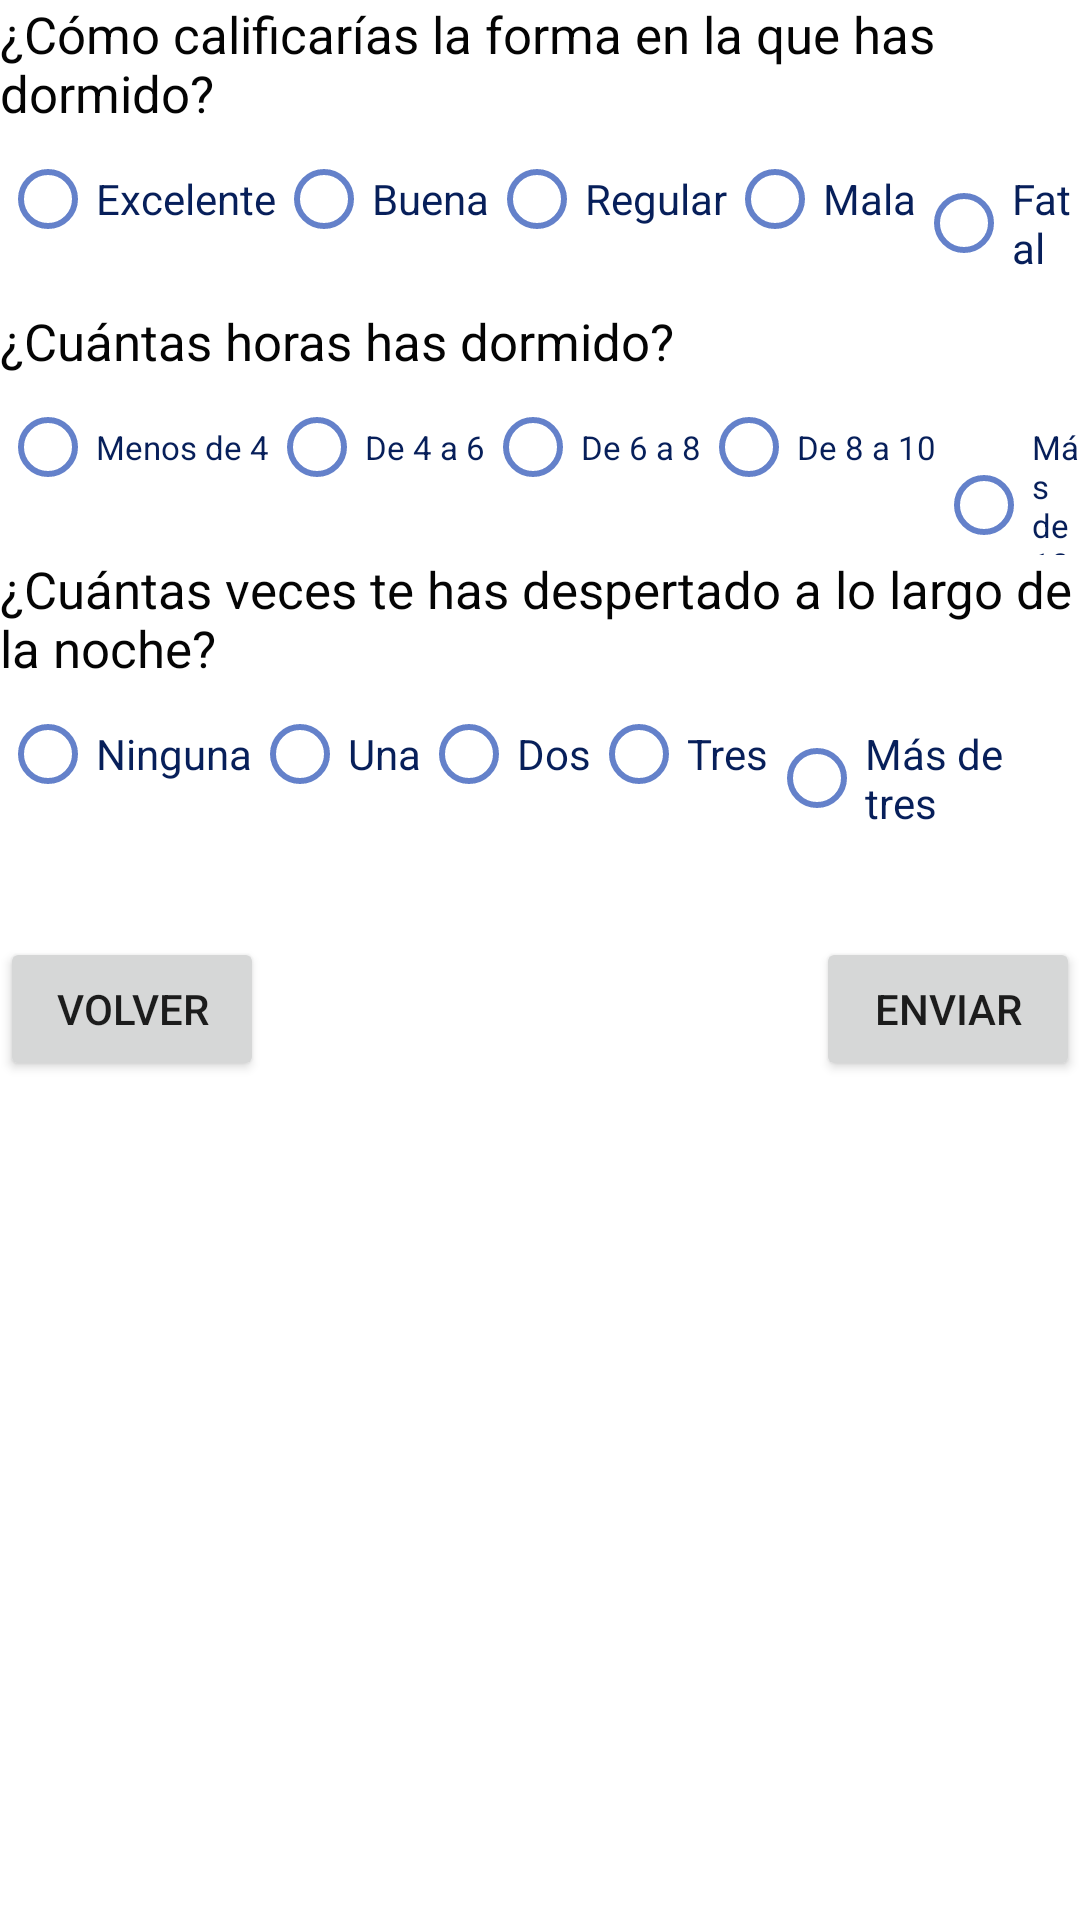

Layout XML and referenced resources for this Android screen:
<!-- AndroidManifest.xml: application theme Theme.ComoDuermes -->
<!-- res/layout/activity_cuestionario.xml -->
<?xml version="1.0" encoding="utf-8"?>
<LinearLayout xmlns:android="http://schemas.android.com/apk/res/android"
    xmlns:app="http://schemas.android.com/apk/res-auto"
    xmlns:tools="http://schemas.android.com/tools"
    android:layout_width="match_parent"
    android:layout_height="match_parent"
    tools:context=".Actividades.Cuestionario"
    android:orientation="vertical">

    
    <TextView
        android:id="@+id/tvPregunta1"
        android:layout_width="match_parent"
        android:layout_height="wrap_content"
        android:text="@string/Pregunta1"
        android:textColor="#040404"
        android:textSize="17sp" />

    <RadioGroup
        android:layout_width="match_parent"
        android:layout_height="60dp"
        android:orientation="horizontal">

        <RadioButton
            android:id="@+id/Buttona1"
            android:layout_width="wrap_content"
            android:layout_height="wrap_content"
            android:text="@string/RespuestaExcelente"
            android:textColor="#071F5A"
            android:textSize="14sp"
            app:buttonTint="#6481CA" />

        <RadioButton
            android:id="@+id/Buttonb1"
            android:layout_width="wrap_content"
            android:layout_height="wrap_content"
            android:text="@string/RespuestaBuena"
            android:textColor="#071F5A"
            android:textSize="14sp"
            app:buttonTint="#6481CA"/>

        <RadioButton
            android:id="@+id/Buttonc1"
            android:layout_width="wrap_content"
            android:layout_height="wrap_content"
            android:text="@string/RespuestaRegular"
            android:textColor="#071F5A"
            android:textSize="14sp"
            app:buttonTint="#6481CA"/>

        <RadioButton
            android:id="@+id/Buttond1"
            android:layout_width="wrap_content"
            android:layout_height="wrap_content"
            android:text="@string/RespuestaMala"
            android:textColor="#071F5A"
            android:textSize="14sp"
            app:buttonTint="#6481CA"/>

        <RadioButton
            android:id="@+id/Buttone1"
            android:layout_width="wrap_content"
            android:layout_height="wrap_content"
            android:text="@string/RespuestaFatal"
            android:textColor="#071F5A"
            android:textSize="14sp"
            app:buttonTint="#6481CA" />
    </RadioGroup>

    
    <TextView
        android:id="@+id/tvPregunta2"
        android:layout_width="match_parent"
        android:layout_height="wrap_content"
        android:text="@string/Pregunta2"
        android:textColor="#040404"
        android:textSize="17sp"/>

    <RadioGroup
        android:layout_width="match_parent"
        android:layout_height="60dp"
        android:orientation="horizontal">

        <RadioButton
            android:id="@+id/Buttona2"
            android:layout_width="wrap_content"
            android:layout_height="wrap_content"
            android:text="@string/RespuestaMenos4"
            android:textColor="#071F5A"
            android:textSize="11sp"
            app:buttonTint="#6481CA" />

        <RadioButton
            android:id="@+id/Buttonb2"
            android:layout_width="wrap_content"
            android:layout_height="wrap_content"
            android:text="@string/Respuesta46"
            android:textColor="#071F5A"
            android:textSize="11sp"
            app:buttonTint="#6481CA"/>

        <RadioButton
            android:id="@+id/Buttonc2"
            android:layout_width="wrap_content"
            android:layout_height="wrap_content"
            android:text="@string/Respuesta68"
            android:textColor="#071F5A"
            android:textSize="11sp"
            app:buttonTint="#6481CA"/>

        <RadioButton
            android:id="@+id/Buttond2"
            android:layout_width="wrap_content"
            android:layout_height="wrap_content"
            android:text="@string/Respuesta810"
            android:textColor="#071F5A"
            android:textSize="11sp"
            app:buttonTint="#6481CA"/>

        <RadioButton
            android:id="@+id/Buttone2"
            android:layout_width="wrap_content"
            android:layout_height="wrap_content"
            android:text="@string/RespuestaMas10"
            android:textColor="#071F5A"
            android:textSize="11sp"
            app:buttonTint="#6481CA" />
    </RadioGroup>

    
    <TextView
        android:id="@+id/tvPregunta3"
        android:layout_width="match_parent"
        android:layout_height="wrap_content"
        android:text="@string/Pregunta3"
        android:textColor="#040404"
        android:textSize="17sp"/>

    <RadioGroup
        android:layout_width="match_parent"
        android:layout_height="60dp"
        android:orientation="horizontal">

        <RadioButton
            android:id="@+id/Buttona3"
            android:layout_width="wrap_content"
            android:layout_height="wrap_content"
            android:text="@string/Respuesta3.1"
            android:textColor="#071F5A"
            android:textSize="14sp"
            app:buttonTint="#6481CA" />

        <RadioButton
            android:id="@+id/Buttonb3"
            android:layout_width="wrap_content"
            android:layout_height="wrap_content"
            android:text="@string/Respuesta3.2"
            android:textColor="#071F5A"
            android:textSize="14sp"
            app:buttonTint="#6481CA"/>

        <RadioButton
            android:id="@+id/Buttonc3"
            android:layout_width="wrap_content"
            android:layout_height="wrap_content"
            android:text="@string/Respuesta3.3"
            android:textColor="#071F5A"
            android:textSize="14sp"
            app:buttonTint="#6481CA"/>

        <RadioButton
            android:id="@+id/Buttond3"
            android:layout_width="wrap_content"
            android:layout_height="wrap_content"
            android:text="@string/Respuesta3.4"
            android:textColor="#071F5A"
            android:textSize="14sp"
            app:buttonTint="#6481CA"/>

        <RadioButton
            android:id="@+id/Buttone3"
            android:layout_width="wrap_content"
            android:layout_height="wrap_content"
            android:text="@string/Respuesta3.5"
            android:textColor="#071F5A"
            android:textSize="14sp"
            app:buttonTint="#6481CA" />
    </RadioGroup>

    
    <RelativeLayout
        android:layout_width="match_parent"
        android:layout_height="wrap_content"
        android:layout_alignParentBottom="true"
        android:orientation="horizontal"
        android:layout_marginTop="25dp">

        <Button
            android:id="@+id/ButtonVolver"
            android:layout_width="wrap_content"
            android:layout_height="wrap_content"
            android:text="@string/ButtonVolver" />

        <Button
            android:id="@+id/ButtonEnviar"
            android:layout_width="wrap_content"
            android:layout_height="wrap_content"
            android:layout_alignParentRight="true"
            android:text="@string/ButtonEnviar" />
    </RelativeLayout>

    <TextView
        android:id="@+id/tvComprobar"
        android:layout_width="match_parent"
        android:layout_height="wrap_content" />

</LinearLayout>
<!-- resources referenced by this layout -->
<resources>
  <string name="ButtonEnviar">Enviar</string>
  <string name="ButtonVolver">Volver</string>
  <string name="Pregunta1">¿Cómo calificarías la forma en la que has dormido?</string>
  <string name="Pregunta2">¿Cuántas horas has dormido?</string>
  <string name="Pregunta3">¿Cuántas veces te has despertado a lo largo de la noche?</string>
  <string name="Respuesta3.1">Ninguna</string>
  <string name="Respuesta3.2">Una</string>
  <string name="Respuesta3.3">Dos</string>
  <string name="Respuesta3.4">Tres</string>
  <string name="Respuesta3.5">Más de tres</string>
  
      // Preguntas cuestionario
  <string name="Respuesta46">De 4 a 6</string>
  <string name="Respuesta68">De 6 a 8</string>
  <string name="Respuesta810">De 8 a 10</string>
  <string name="RespuestaBuena">Buena</string>
  <string name="RespuestaExcelente">Excelente</string>
  <string name="RespuestaFatal">Fatal</string>
  <string name="RespuestaMala">Mala</string>
  <string name="RespuestaMas10">Más de 10</string>
  <string name="RespuestaMenos4">Menos de 4</string>
  <string name="RespuestaRegular">Regular</string>
  <style name="Theme.ComoDuermes" parent="Theme.MaterialComponents.DayNight.DarkActionBar">
          
          <item name="colorPrimary">@color/purple_500</item>
          <item name="colorPrimaryVariant">@color/purple_700</item>
          <item name="colorOnPrimary">@color/white</item>
          
          <item name="colorSecondary">@color/teal_200</item>
          <item name="colorSecondaryVariant">@color/teal_700</item>
          <item name="colorOnSecondary">@color/black</item>
          
          <item name="android:statusBarColor" tools:targetApi="l">?attr/colorPrimaryVariant</item>
          
      </style>
  <!-- not gathered from this repository: default colours our renderer supplied (Android Studio template values) -->
  <color name="purple_500">#FF6200EE</color>
  <color name="purple_700">#FF3700B3</color>
  <color name="teal_200">#FF03DAC5</color>
  <color name="teal_700">#FF018786</color>
  <color name="black">#FF000000</color>
  <color name="white">#FFFFFFFF</color>
</resources>
